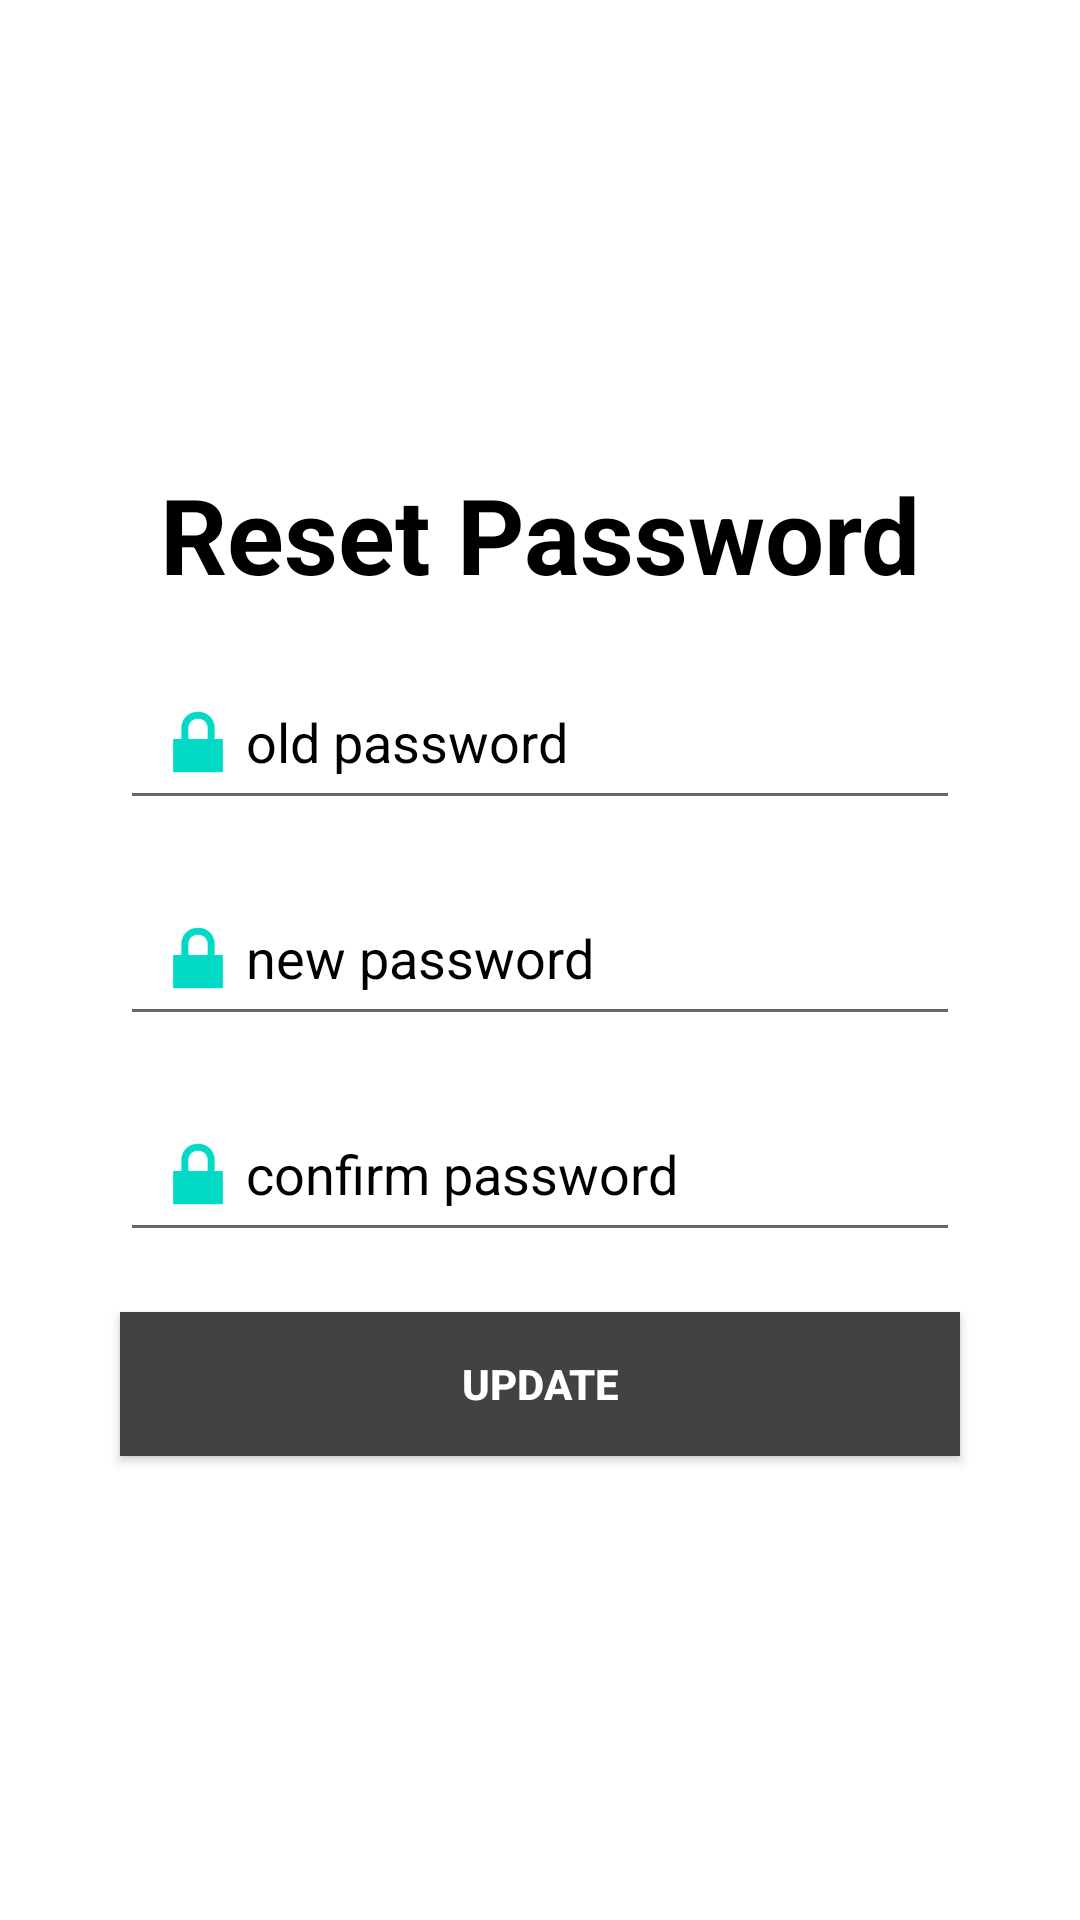

Layout XML and referenced resources for this Android screen:
<!-- AndroidManifest.xml: application theme Theme.Food_Reviews -->
<!-- res/layout/activity_reset_password.xml -->
<?xml version="1.0" encoding="utf-8"?>
<androidx.constraintlayout.widget.ConstraintLayout xmlns:android="http://schemas.android.com/apk/res/android"
    xmlns:app="http://schemas.android.com/apk/res-auto"
    xmlns:tools="http://schemas.android.com/tools"
    android:id="@+id/main"
    android:layout_width="match_parent"
    android:layout_height="match_parent"
    tools:context=".ResetPasswordActivity">

    <LinearLayout
        android:layout_width="match_parent"
        android:layout_height="match_parent"
        android:layout_margin="30dp"
        android:gravity="center"
        android:orientation="vertical"
        android:background="@color/white">

        <TextView
            android:id="@+id/textView"
            android:layout_width="match_parent"
            android:layout_height="wrap_content"
            android:padding="10dp"
            android:text="Reset Password"
            android:textAlignment="center"
            android:textColor="@color/black"
            android:textSize="35dp"
            android:textStyle="bold" />


        <EditText
            android:id="@+id/oldPassword"
        android:layout_width="match_parent"
        android:layout_height="wrap_content"
        android:layout_margin="10dp"
        android:drawableLeft="@android:drawable/ic_lock_lock"
        android:ems="10"
        android:hint="old password"
        android:textColor="@color/black"
        android:textColorHint="@color/black"
        android:inputType="textPassword"
        android:padding="10dp" />


        <EditText
            android:id="@+id/newPassword"
        android:layout_width="match_parent"
        android:layout_height="wrap_content"
        android:layout_margin="10dp"
        android:drawableLeft="@android:drawable/ic_lock_lock"
        android:ems="10"
        android:hint="new password"
        android:textColor="@color/black"
        android:textColorHint="@color/black"
        android:inputType="textPassword"
        android:padding="10dp" />


        <EditText
            android:id="@+id/confirmPassword"
        android:layout_width="match_parent"
        android:layout_height="wrap_content"
        android:layout_margin="10dp"
        android:drawableLeft="@android:drawable/ic_lock_lock"
        android:ems="10"
        android:hint="confirm password"
        android:textColor="@color/black"
        android:textColorHint="@color/black"
        android:inputType="textPassword"
        android:padding="10dp" />

        <Button
            android:id="@+id/button"
            android:layout_width="match_parent"
            android:layout_height="wrap_content"
            android:layout_margin="10dp"
            android:background="@color/cardview_dark_background"
            android:text="Update"
            android:textColor="@color/white"
            android:textStyle="bold"
            android:onClick="updatePassword"/>

    </LinearLayout>
</androidx.constraintlayout.widget.ConstraintLayout>
<!-- resources referenced by this layout -->
<resources>
  <style name="Theme.Food_Reviews" parent="Theme.MaterialComponents.DayNight.NoActionBar" />
  <!-- not gathered from this repository: default colours our renderer supplied (Android Studio template values) -->
  <color name="black">#FF000000</color>
  <color name="white">#FFFFFFFF</color>
</resources>
